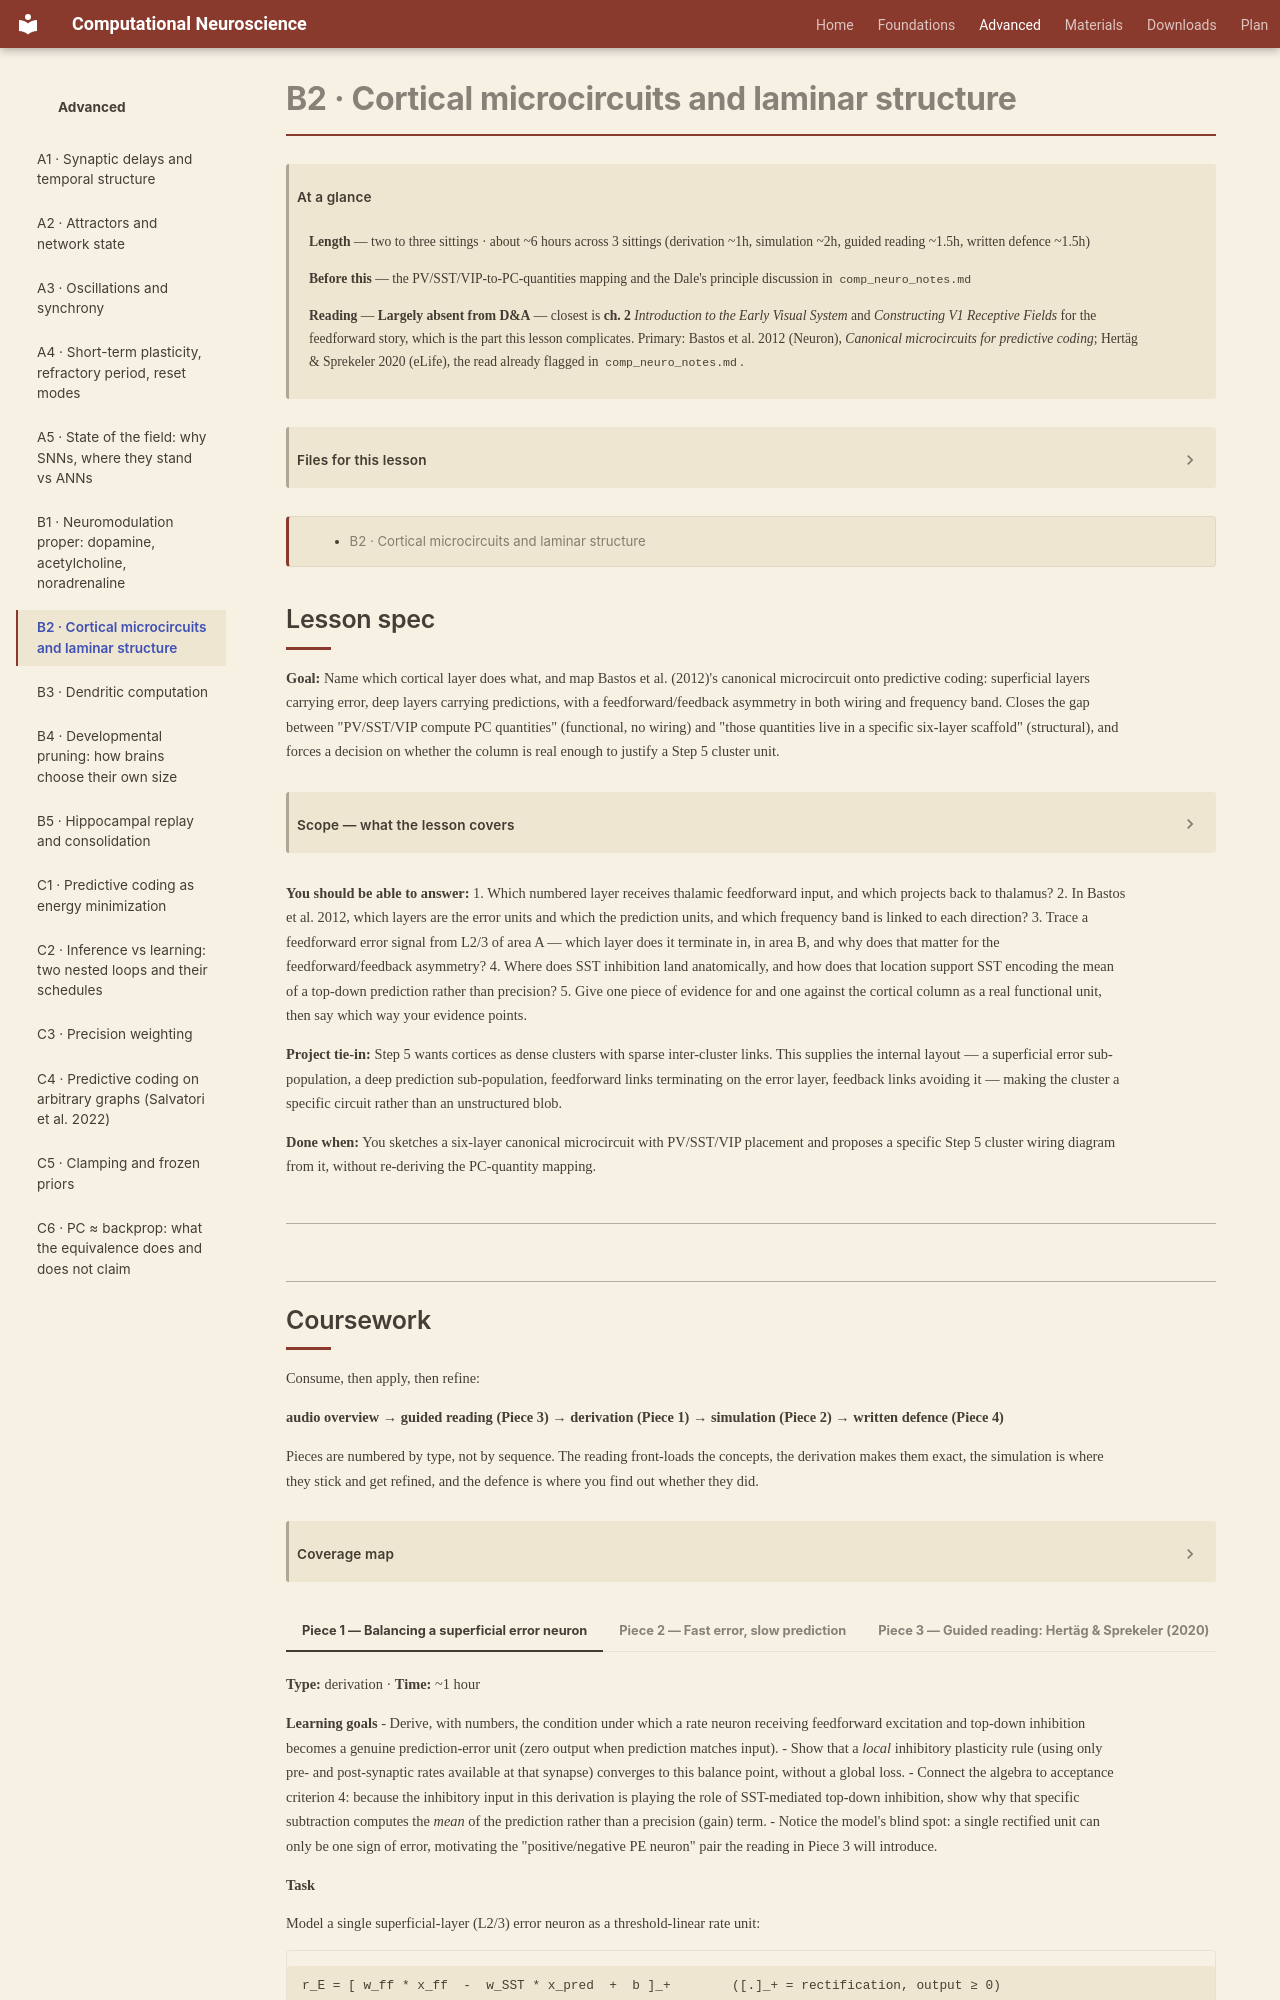

repository: kaleLetendre/comp-neuro-course · page: advanced/B2/index.html · generator: mkdocs

# B2 · Cortical microcircuits and laminar structure

!!! abstract "At a glance"

    **Length** — two to three sittings · about ~6 hours across 3 sittings (derivation ~1h, simulation ~2h, guided reading ~1.5h, written defence ~1.5h)
    **Before this** — the PV/SST/VIP-to-PC-quantities mapping and the Dale's principle discussion in `comp_neuro_notes.md`
    **Reading** — **Largely absent from D&A** — closest is **ch. 2** *Introduction to the Early Visual System* and *Constructing V1 Receptive Fields* for the feedforward story, which is the part this lesson complicates. Primary: Bastos et al. 2012 (Neuron), *Canonical microcircuits for predictive coding*; Hertäg & Sprekeler 2020 (eLife), the read already flagged in `comp_neuro_notes.md`.

[TOC]

## Lesson spec

**Goal:** Name which cortical layer does what, and map Bastos et al. (2012)'s canonical microcircuit onto predictive coding: superficial layers carrying error, deep layers carrying predictions, with a feedforward/feedback asymmetry in both wiring and frequency band. Closes the gap between "PV/SST/VIP compute PC quantities" (functional, no wiring) and "those quantities live in a specific six-layer scaffold" (structural), and forces a decision on whether the column is real enough to justify a Step 5 cluster unit.

??? note "Scope — what the lesson covers"

    - The six layers and their canonical roles: L4 thalamic input, L2/3 cortico-cortical output, L5 subcortical output, L6 corticothalamic feedback
    - Bastos et al. 2012: superficial pyramidal cells as error units sending driving feedforward connections terminating in L4 of the target area (gamma); deep pyramidal cells as prediction units sending modulatory feedback that avoids L4 (beta/alpha)
    - Where PV, SST and VIP sit in that scaffold (Hertäg & Sprekeler): PV perisomatic inhibition gating feedforward drive, SST dendrite-targeting inhibition onto L1 apical tufts gating predictions, VIP disinhibiting SST — reconciled with the precision / prediction-mean / uncertainty mapping already known
    - Cortical columns: the evidence for (anatomical repetition, Mountcastle) and against (functional heterogeneity across areas and species) treating the column as a real functional unit
    - Not covered: dendritic computation within a pyramidal cell (B3), neuromodulatory gain control of the circuit (B1)

**You should be able to answer:**
1. Which numbered layer receives thalamic feedforward input, and which projects back to thalamus?
2. In Bastos et al. 2012, which layers are the error units and which the prediction units, and which frequency band is linked to each direction?
3. Trace a feedforward error signal from L2/3 of area A — which layer does it terminate in, in area B, and why does that matter for the feedforward/feedback asymmetry?
4. Where does SST inhibition land anatomically, and how does that location support SST encoding the mean of a top-down prediction rather than precision?
5. Give one piece of evidence for and one against the cortical column as a real functional unit, then say which way your evidence points.

**Project tie-in:** Step 5 wants cortices as dense clusters with sparse inter-cluster links. This supplies the internal layout — a superficial error sub-population, a deep prediction sub-population, feedforward links terminating on the error layer, feedback links avoiding it — making the cluster a specific circuit rather than an unstructured blob.

**Done when:** You sketches a six-layer canonical microcircuit with PV/SST/VIP placement and proposes a specific Step 5 cluster wiring diagram from it, without re-deriving the PC-quantity mapping.

---
